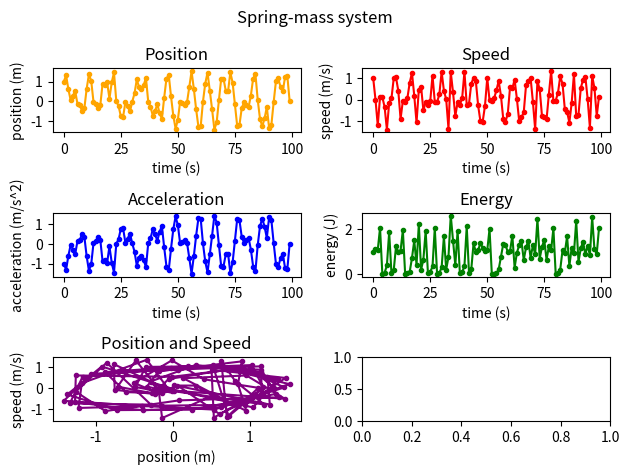

Write the Python code that produced this figure.
import matplotlib.pyplot as plt
import numpy as np
from math import sqrt

# constant properties
m = 1
k = 1

# initial conditions
x0 = 1
v0 = 1

# simulation parameters
dt = 1
iterations = 100

# empty arrays
t = np.linspace(0, dt*(iterations-1), iterations)
x = np.zeros(iterations)
v = np.zeros(iterations)
a = np.zeros(iterations)
energy = np.zeros(iterations)

# array initial values
x[0] = x0
v[0] = v0
a[0] = -k/m * x0
energy[0] = 0.5*k*(x0**2) + 0.5*m*(v0**2)

for i in range(iterations - 1):
    # x(n+1) = x(n) + dt*v(n) + 0.5*dt**2*a(n)
    x[i+1] = x[i] + dt*v[i] + 0.5*(dt**2)*a[i]

    # v(n+1)
    v[i+1] = v[i] + dt*a[i]
    #v[i+1] = (x[i+1] - x[i])/dt

    # energy should stay constant
    energy[i+1] = 0.5*k*(x[i+1]**2) + 0.5*m*(v[i+1]**2)

    energy_delta = energy[i+1] - energy[0]
    x[i+1] = x[i+1] * (1 - energy_delta*dt)
    v[i+1] = v[i+1] * (1 - energy_delta*dt)

    # a(n+1) = -k/m * x(n+1)
    a[i+1] = -k/m * x[i+1]

# plot data
fig, axs = plt.subplots(3, 2)

axs[0][0].plot(t, x, linestyle="solid", marker=".", color="orange")
axs[0][0].set_title("Position")
axs[0][0].set_xlabel("time (s)")
axs[0][0].set_ylabel("position (m)")

axs[0][1].plot(t, v, linestyle="solid", marker=".", color="red")
axs[0][1].set_title("Speed")
axs[0][1].set_xlabel("time (s)")
axs[0][1].set_ylabel("speed (m/s)")

axs[1][0].plot(t, a, linestyle="solid", marker=".", color="blue")
axs[1][0].set_title("Acceleration")
axs[1][0].set_xlabel("time (s)")
axs[1][0].set_ylabel("acceleration (m/s^2)")

axs[1][1].plot(t, energy, linestyle="solid", marker=".", color="green")
axs[1][1].set_title("Energy")
axs[1][1].set_xlabel("time (s)")
axs[1][1].set_ylabel("energy (J)")

axs[2][0].plot(x, v, linestyle="solid", marker=".", color="purple")
axs[2][0].set_title("Position and Speed")
axs[2][0].set_xlabel("position (m)")
axs[2][0].set_ylabel("speed (m/s)")

fig.suptitle("Spring-mass system")
fig.tight_layout()

plt.show()